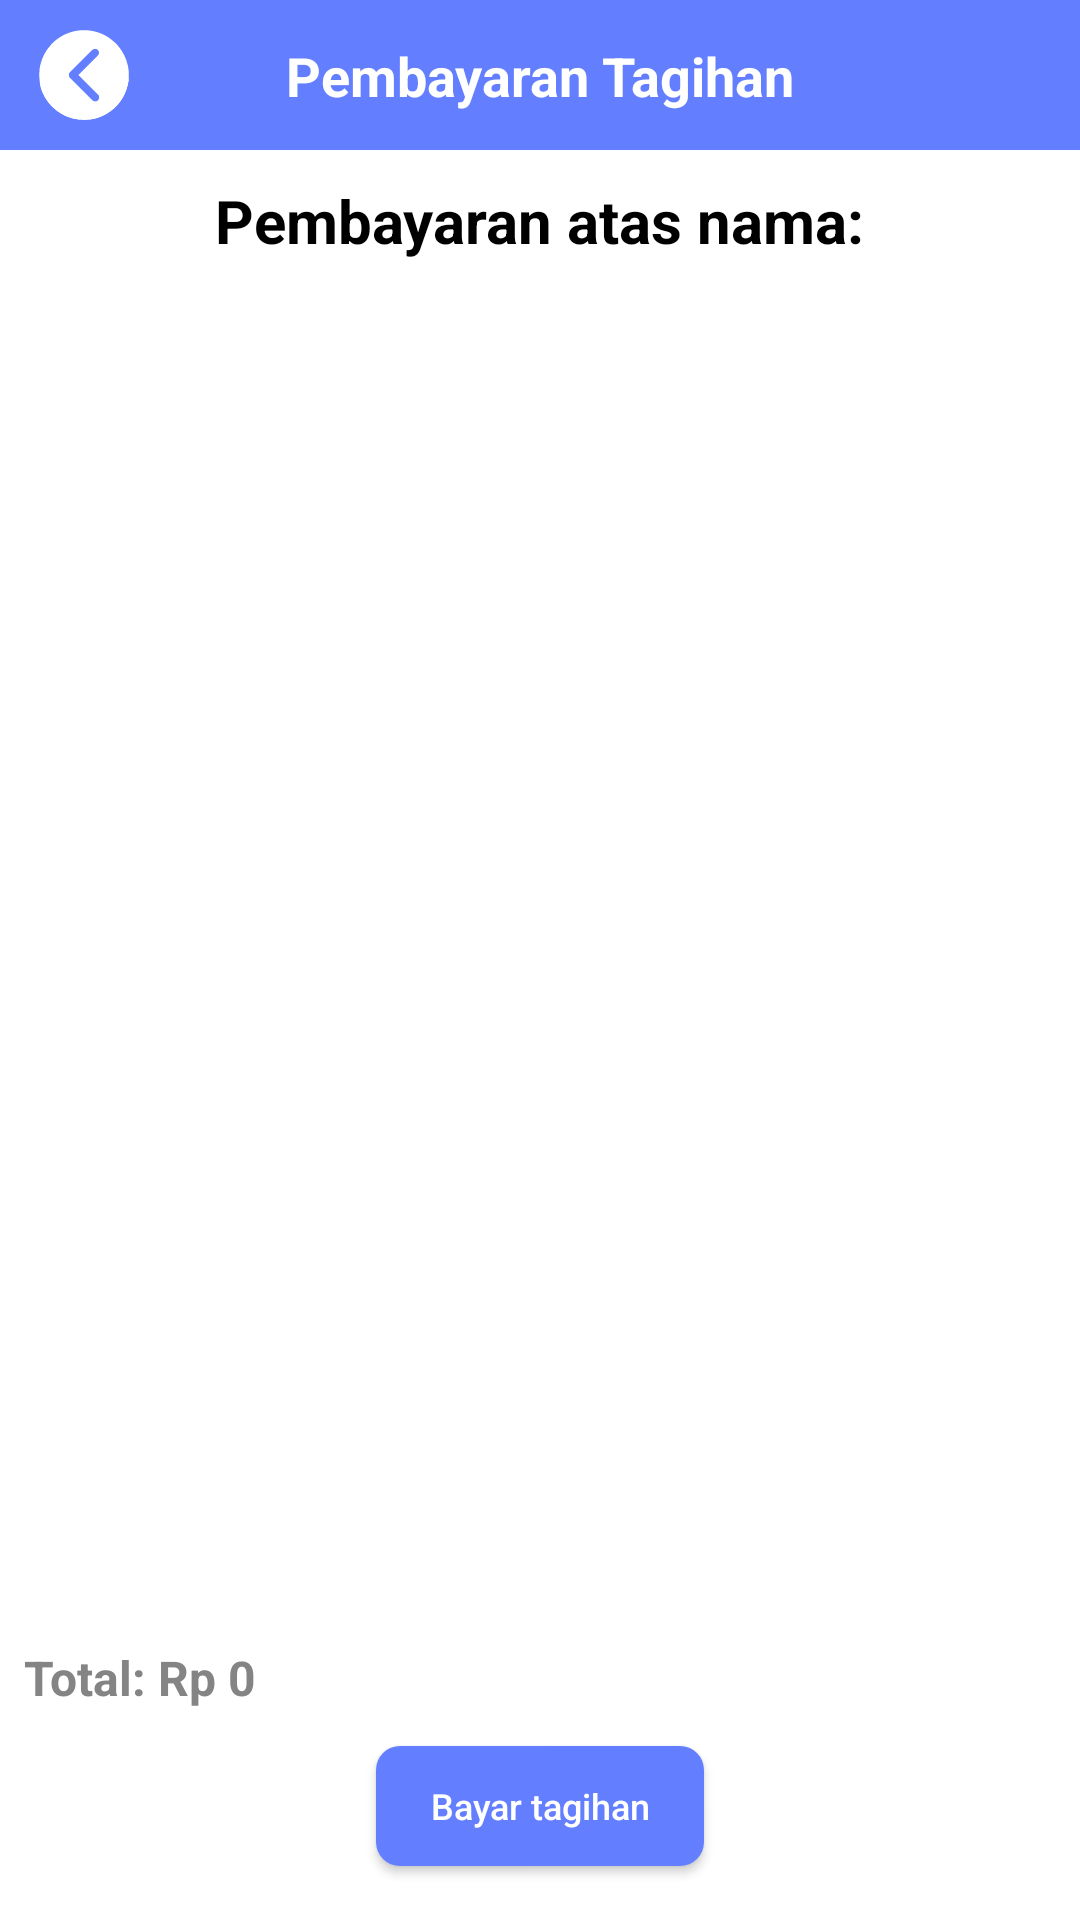

Android layout source for this screen:
<!-- AndroidManifest.xml: activity theme LoginActivityTheme -->
<!-- res/layout/activity_payment.xml -->
<?xml version="1.0" encoding="utf-8"?>

<LinearLayout xmlns:android="http://schemas.android.com/apk/res/android"
    android:layout_width="match_parent"
    android:layout_height="match_parent"
    xmlns:app="http://schemas.android.com/apk/res-auto"
    android:orientation="vertical"
    android:background="@color/white">

    <androidx.constraintlayout.widget.ConstraintLayout
        android:id="@+id/headerLayout"
        android:layout_width="match_parent"
        android:layout_height="50dp"
        android:background="@drawable/rounded_bottom_teal_bg"
        android:gravity="center_vertical">

        
        <FrameLayout
            android:id="@+id/btnKembaliContainer"
            android:layout_width="40dp"
            android:layout_height="40dp"
            app:layout_constraintStart_toStartOf="parent"
            app:layout_constraintTop_toTopOf="parent"
            app:layout_constraintBottom_toBottomOf="parent"
            android:layout_marginStart="8dp">

            <ImageButton
                android:id="@+id/btnKembali"
                android:layout_width="30dp"
                android:layout_height="30dp"
                android:src="@drawable/ic_back"
                android:contentDescription="Kembali"
                android:scaleType="centerInside"
                android:layout_gravity="center"
                android:background="@drawable/ic_circle_back"/>
        </FrameLayout>

        
        <TextView
            android:id="@+id/tvHeaderTitle"
            android:layout_width="wrap_content"
            android:layout_height="wrap_content"
            android:text="Pembayaran Tagihan"
            android:textColor="@android:color/white"
            android:textStyle="bold"
            android:textSize="18dp"
            app:layout_constraintTop_toTopOf="parent"
            app:layout_constraintBottom_toBottomOf="parent"
            app:layout_constraintStart_toStartOf="parent"
            app:layout_constraintEnd_toEndOf="parent"/>

    </androidx.constraintlayout.widget.ConstraintLayout>


    <LinearLayout
        android:layout_width="match_parent"
        android:layout_height="wrap_content"
        android:orientation="vertical"
        android:gravity="center"
        android:paddingBottom="16dp">

        <TextView
            android:id="@+id/tvPaymentLabel"
            android:layout_width="wrap_content"
            android:layout_height="wrap_content"
            android:text="Pembayaran atas nama:"
            android:textSize="20sp"
            android:textStyle="bold"
            android:layout_marginTop="10dp"
            android:layout_marginBottom="0dp"
            android:textColor="@color/black"/>

        <TextView
            android:id="@+id/tvCustomerName"
            android:layout_width="wrap_content"
            android:layout_height="wrap_content"
            android:textSize="18sp"
            android:textColor="@color/basic"
            android:textStyle="bold"/>
    </LinearLayout>



    <androidx.recyclerview.widget.RecyclerView
        android:id="@+id/rvPaymentList"
        android:layout_width="match_parent"
        android:layout_height="0dp"
        android:layout_weight="1"
        android:background="#FFFFFF"/>

    <TextView
        android:id="@+id/tvTotalPayment"
        android:layout_width="match_parent"
        android:layout_height="wrap_content"
        android:textSize="16sp"
        android:textStyle="bold"
        android:gravity="start"
        android:paddingTop="8dp"
        android:layout_marginLeft="8dp"
        android:textColor="@color/gray"
        android:layout_marginBottom="12dp"
        android:text="Total: Rp 0"/>


    <Button
        android:id="@+id/btnConfirmPayment"
        android:layout_width="wrap_content"
        android:layout_height="40dp"
        android:paddingHorizontal="18dp"
        android:background="@drawable/rounded_button_basic_selector"
        android:layout_gravity="center"
        android:textSize="12dp"
        android:textColor="@color/white"
        android:text="Bayar tagihan"
        style="@style/PaymentButtonText"
    android:layout_marginBottom="18dp"/>

</LinearLayout>
<!-- resources referenced by this layout -->
<resources>
  <color name="basic">#637EFF</color>
  <color name="black">#FF000000</color>
  <color name="gray">#858484</color>
  <color name="white">#FFFFFFFF</color>
  <!-- drawable ic_back: vector/xml drawable (drawable, 2476 chars, omitted) -->
  <!-- drawable ic_circle_back: vector/xml drawable (drawable, 6494 chars, omitted) -->
  <!-- drawable rounded_bottom_teal_bg (drawable) -->
  <?xml version="1.0" encoding="utf-8"?>
  
  <shape xmlns:android="http://schemas.android.com/apk/res/android"
      android:shape="rectangle">
      <solid android:color="@color/basic" />
  
  </shape>
  <!-- drawable rounded_button_basic_selector (drawable) -->
  <?xml version="1.0" encoding="utf-8"?>
  
  <selector xmlns:android="http://schemas.android.com/apk/res/android">
      <item android:state_pressed="true">
          <shape android:shape="rectangle">
              <solid android:color="@color/basic_dark" /> <corners android:radius="8dp" />
          </shape>
      </item>
      <item>
          <shape android:shape="rectangle">
              <solid android:color="@color/basic" /> <corners android:radius="8dp" />
          </shape>
      </item>
  </selector>
  <style name="PaymentButtonText">
          <item name="android:textAllCaps">false</item>
      </style>
  <style name="LoginActivityTheme" parent="Theme.AppCompat.Light.NoActionBar">
          <item name="android:statusBarColor">@color/basic</item>
          <item name="android:windowLightStatusBar">true</item>
      </style>
  <color name="basic_dark">#29366F</color>
</resources>
